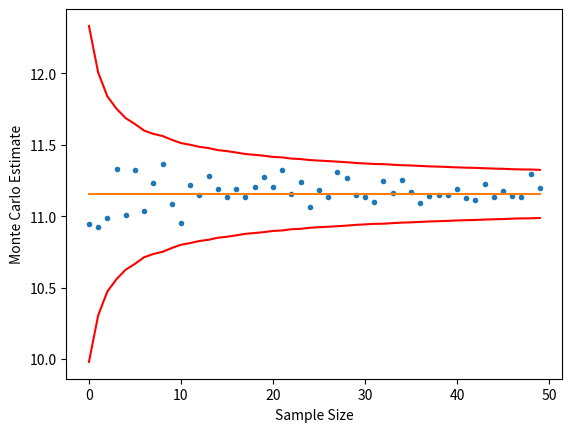

Source code (Python):
import numpy as np
from scipy.stats import norm
import math, random
import matplotlib.pyplot as plt


def terminalStockPrice(initial_stock_price, risk_free_rate, sigma, Z, maturity):
    return initial_stock_price*np.exp((risk_free_rate-sigma**2/2)*maturity + sigma*np.sqrt(maturity)*Z)


def priceCallOptionMC(terminal_stockprice, strike_price, risk_free_rate, maturity):
    return np.exp(-risk_free_rate*maturity)*np.maximum(terminal_stockprice-strike_price, 0)


def pricePutOptionMC(terminal_stockprice, strike_price, risk_free_rate, maturity):
    return np.exp(-risk_free_rate*maturity)*np.maximum(strike_price-terminal_stockprice, 0)


def priceCallOptionBSM(initial_stock_price, strike_price, risk_free_rate, maturity, sigma):
    d1 = (math.log(initial_stock_price/strike_price) + (risk_free_rate+sigma**2/2)*maturity)/(sigma*math.sqrt(maturity))
    d2 = d1 - sigma*math.sqrt(maturity)
    return initial_stock_price*norm.cdf(d1) - norm.cdf(d2)*strike_price*math.exp(-risk_free_rate*maturity)


def pricePutOptionBSM(initial_stock_price, strike_price, risk_free_rate, maturity, sigma):
    d1 = (math.log(initial_stock_price/strike_price) + (risk_free_rate+sigma**2/2)*maturity)/(sigma*math.sqrt(maturity))
    d2 = d1 - sigma*math.sqrt(maturity)
    return -initial_stock_price*norm.cdf(-d1) + norm.cdf(-d2)*strike_price*math.exp(-risk_free_rate*maturity)


if __name__ == "__main__":
    random.seed(0)
    initial_stock_price = 100
    risk_free_rate = 0.1
    sigma = 0.3
    strike_price = 110
    maturity = 0.5
    put_mean_MC = [None]*50
    put_std_MC = [None]*50
    put_estimate_BSM = 0

    # Monte Carlo for Vanilla European Put Option
    for i in range(1, 51):
        norm_array = norm.rvs(size=1000*(i))
        put_value_array = pricePutOptionMC(terminalStockPrice(initial_stock_price, risk_free_rate, sigma, norm_array, maturity), strike_price, risk_free_rate, maturity)
        put_mean_MC[i-1] = np.mean(put_value_array)
        put_std_MC[i-1] = np.std(put_value_array)/np.sqrt((i)*1000)

    # BSM for Vanilla European Put Option
    put_estimate_BSM = pricePutOptionBSM(initial_stock_price, strike_price, risk_free_rate, maturity, sigma)

plt.xlabel("Sample Size")
plt.ylabel("Monte Carlo Estimate")
plt.plot(put_mean_MC, ".")
plt.plot([put_estimate_BSM]*50)
plt.plot(put_estimate_BSM+3*np.array(put_std_MC), 'r')
plt.plot(put_estimate_BSM-3*np.array(put_std_MC), 'r')
plt.show()

